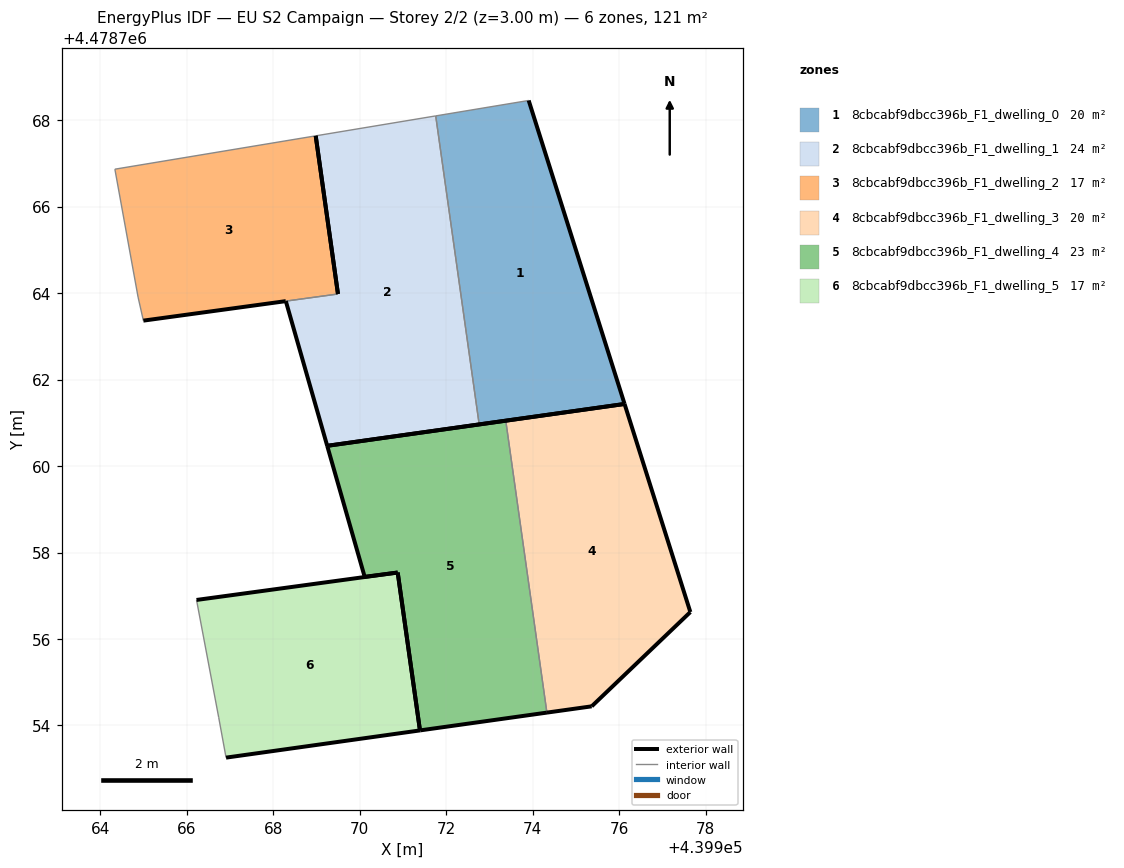
=== STOREY PLAN SPEC (per zone: floor XY polygon, exterior-wall plan segments, windows/doors) ===
zone 1: 8cbcabf9dbcc396b_F1_dwelling_0  (20.2 m²)
  floor: (439976.12, 4478761.43) (439973.90, 4478768.45) (439971.75, 4478768.10) (439972.76, 4478760.96)
  exterior wall: (439973.90, 4478768.45) – (439976.12, 4478761.43)  [7.4 m]
  exterior wall: (439976.12, 4478761.43) – (439972.76, 4478760.96)  [3.4 m]
  interior walls: 2
zone 2: 8cbcabf9dbcc396b_F1_dwelling_1  (23.5 m²)
  floor: (439972.76, 4478760.96) (439971.75, 4478768.10) (439968.98, 4478767.63) (439969.49, 4478763.98) (439968.29, 4478763.81) (439969.24, 4478760.47)
  exterior wall: (439969.49, 4478763.98) – (439968.98, 4478767.63)  [3.7 m]
  exterior wall: (439972.76, 4478760.96) – (439969.24, 4478760.47)  [3.5 m]
  exterior wall: (439969.24, 4478760.47) – (439968.29, 4478763.81)  [3.5 m]
  interior walls: 3
zone 3: 8cbcabf9dbcc396b_F1_dwelling_2  (16.8 m²)
  floor: (439969.49, 4478763.98) (439969.49, 4478763.98) (439968.98, 4478767.63) (439964.33, 4478766.86) (439964.87, 4478763.91) (439964.99, 4478763.36) (439968.28, 4478763.81) (439968.29, 4478763.81)
  exterior wall: (439968.29, 4478763.81) – (439968.28, 4478763.81)  [0.0 m]
  exterior wall: (439968.28, 4478763.81) – (439964.99, 4478763.36)  [3.3 m]
  exterior wall: (439968.98, 4478767.63) – (439969.49, 4478763.98)  [3.7 m]
  exterior wall: (439969.49, 4478763.98) – (439969.49, 4478763.98)  [0.0 m]
  interior walls: 4
zone 4: 8cbcabf9dbcc396b_F1_dwelling_3  (20.2 m²)
  floor: (439975.36, 4478754.44) (439977.64, 4478756.62) (439976.12, 4478761.43) (439973.37, 4478761.05) (439974.32, 4478754.30)
  exterior wall: (439976.12, 4478761.43) – (439977.64, 4478756.62)  [5.0 m]
  exterior wall: (439977.64, 4478756.62) – (439975.36, 4478754.44)  [3.2 m]
  exterior wall: (439975.36, 4478754.44) – (439974.33, 4478754.30)  [1.0 m]
  exterior wall: (439973.37, 4478761.05) – (439976.12, 4478761.43)  [2.8 m]
  interior walls: 1
zone 5: 8cbcabf9dbcc396b_F1_dwelling_4  (23.3 m²)
  floor: (439974.32, 4478754.30) (439973.37, 4478761.05) (439969.24, 4478760.47) (439970.11, 4478757.44) (439970.11, 4478757.44) (439970.88, 4478757.54) (439971.39, 4478753.89) (439971.40, 4478753.89)
  exterior wall: (439970.11, 4478757.44) – (439970.11, 4478757.44)  [0.0 m]
  exterior wall: (439970.11, 4478757.44) – (439969.24, 4478760.47)  [3.2 m]
  exterior wall: (439969.24, 4478760.47) – (439973.37, 4478761.05)  [4.2 m]
  exterior wall: (439974.33, 4478754.30) – (439971.40, 4478753.89)  [3.0 m]
  exterior wall: (439971.40, 4478753.89) – (439971.39, 4478753.89)  [0.0 m]
  exterior wall: (439970.88, 4478757.54) – (439970.11, 4478757.44)  [0.8 m]
  exterior wall: (439971.39, 4478753.89) – (439970.88, 4478757.54)  [3.7 m]
  interior walls: 1
zone 6: 8cbcabf9dbcc396b_F1_dwelling_5  (17.0 m²)
  floor: (439971.39, 4478753.89) (439970.88, 4478757.54) (439966.22, 4478756.90) (439966.73, 4478754.19) (439966.91, 4478753.26)
  exterior wall: (439971.39, 4478753.89) – (439966.91, 4478753.26)  [4.5 m]
  exterior wall: (439966.22, 4478756.90) – (439970.88, 4478757.54)  [4.7 m]
  exterior wall: (439970.87, 4478757.54) – (439971.39, 4478753.89)  [3.7 m]
  interior walls: 2

=== DERIVED (storey summary) ===
Building: EU S2 Campaign
Storey: 2 of 2  (floor level z = 3.00 m)
Storey gross floor area: 121.0 m²
Zones on this storey: 6
  - 8cbcabf9dbcc396b_F1_dwelling_0: floor 20.2 m²; exterior wall 10.8 m (32.3 m²); WWR 0.0%
  - 8cbcabf9dbcc396b_F1_dwelling_1: floor 23.5 m²; exterior wall 10.7 m (32.2 m²); WWR 0.0%
  - 8cbcabf9dbcc396b_F1_dwelling_2: floor 16.8 m²; exterior wall 7.0 m (21.1 m²); WWR 0.0%
  - 8cbcabf9dbcc396b_F1_dwelling_3: floor 20.2 m²; exterior wall 12.0 m (36.1 m²); WWR 0.0%
  - 8cbcabf9dbcc396b_F1_dwelling_4: floor 23.3 m²; exterior wall 14.8 m (44.3 m²); WWR 0.0%
  - 8cbcabf9dbcc396b_F1_dwelling_5: floor 17.0 m²; exterior wall 12.9 m (38.7 m²); WWR 0.0%
Zone adjacency (shared interzone walls):
  - 8cbcabf9dbcc396b_F1_dwelling_0 ↔ 8cbcabf9dbcc396b_F1_dwelling_1
  - 8cbcabf9dbcc396b_F1_dwelling_1 ↔ 8cbcabf9dbcc396b_F1_dwelling_2
  - 8cbcabf9dbcc396b_F1_dwelling_3 ↔ 8cbcabf9dbcc396b_F1_dwelling_4